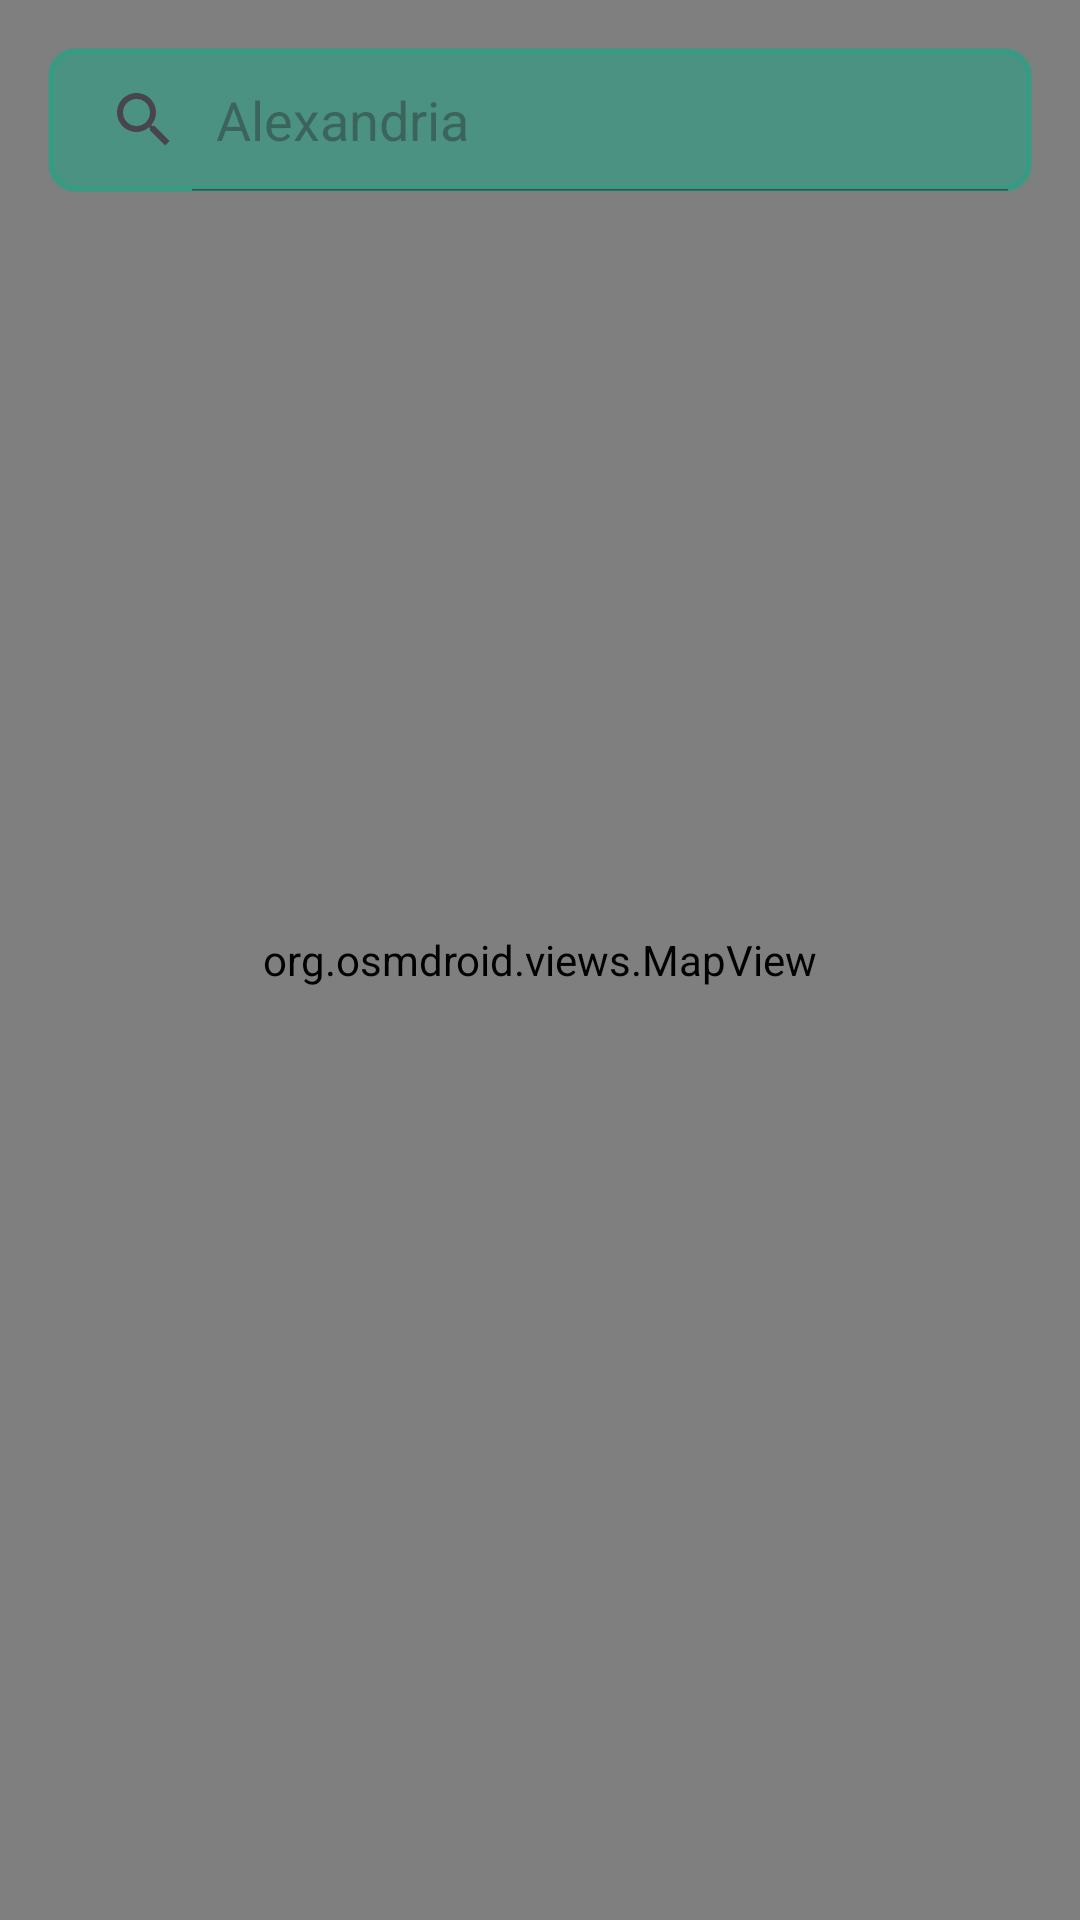

Reconstruct the res/layout file that produces this screen, plus the resources it refers to.
<!-- AndroidManifest.xml: application theme Theme.WeatherWatcher -->
<!-- res/layout/activity_map.xml -->
<?xml version="1.0" encoding="utf-8"?>
<androidx.constraintlayout.widget.ConstraintLayout xmlns:android="http://schemas.android.com/apk/res/android"
    xmlns:app="http://schemas.android.com/apk/res-auto"
    xmlns:tools="http://schemas.android.com/tools"
    android:id="@+id/mapFrameLayout"
    android:layout_width="match_parent"
    android:layout_height="match_parent"
    tools:context=".features.map.MapActivity">


    <org.osmdroid.views.MapView
        android:id="@+id/mapView"
        android:layout_width="match_parent"
        android:layout_height="match_parent"
        app:layout_constraintBottom_toBottomOf="parent"
        app:layout_constraintEnd_toEndOf="parent"
        app:layout_constraintStart_toStartOf="parent"
        app:layout_constraintTop_toTopOf="parent">

    </org.osmdroid.views.MapView>

    <SearchView
        android:id="@+id/mapSearchView"
        android:layout_width="match_parent"
        android:layout_height="wrap_content"
        android:layout_marginStart="16dp"
        android:layout_marginTop="16dp"
        android:layout_marginEnd="16dp"
        android:background="@drawable/location_searchview_background"
        android:backgroundTint="@color/primary_light"
        android:iconifiedByDefault="false"
        android:imeOptions="actionDone"
        android:inputType="text|textAutoComplete"
        android:queryHint="@string/location_query_hint"
        app:layout_constraintEnd_toStartOf="parent"
        app:layout_constraintStart_toEndOf="parent"
        app:layout_constraintTop_toTopOf="parent">

    </SearchView>

    <ListView
        android:id="@+id/suggestionsListView"
        android:layout_width="0dp"
        android:layout_height="wrap_content"
        android:layout_marginStart="1dp"
        android:layout_marginTop="-3dp"
        android:layout_marginEnd="1dp"
        android:background="@drawable/suggestion_list_view_bg"
        android:visibility="gone"
        app:layout_constrainedHeight="false"
        app:layout_constraintEnd_toEndOf="@+id/mapSearchView"
        app:layout_constraintStart_toStartOf="@+id/mapSearchView"
        app:layout_constraintTop_toBottomOf="@+id/mapSearchView"
        tools:listitem="@android:layout/simple_list_item_1"
        tools:visibility="visible" />

</androidx.constraintlayout.widget.ConstraintLayout>
<!-- resources referenced by this layout -->
<resources>
  <color name="primary_light">#6600AF87</color>
  <!-- drawable location_searchview_background (drawable) -->
  <?xml version="1.0" encoding="utf-8"?>
  <shape xmlns:android="http://schemas.android.com/apk/res/android">
      <corners
          android:radius="8dp"/>
      <stroke
          android:color="@color/primary"
          android:width="2dp"/>
  
  </shape>
  <!-- drawable suggestion_list_view_bg (drawable) -->
  <shape xmlns:android="http://schemas.android.com/apk/res/android">
      <solid android:color="@color/primary_light"/>
      <corners android:bottomRightRadius="25dp" android:bottomLeftRadius="25dp" />
  </shape>
  <string name="location_query_hint">Alexandria</string>
  <style name="Theme.WeatherWatcher" parent="Base.Theme.WeatherWatcher" />
  <color name="primary">#00AF87</color>
  <style name="Base.Theme.WeatherWatcher" parent="Theme.Material3.DayNight.NoActionBar">
          
          
      </style>
</resources>
